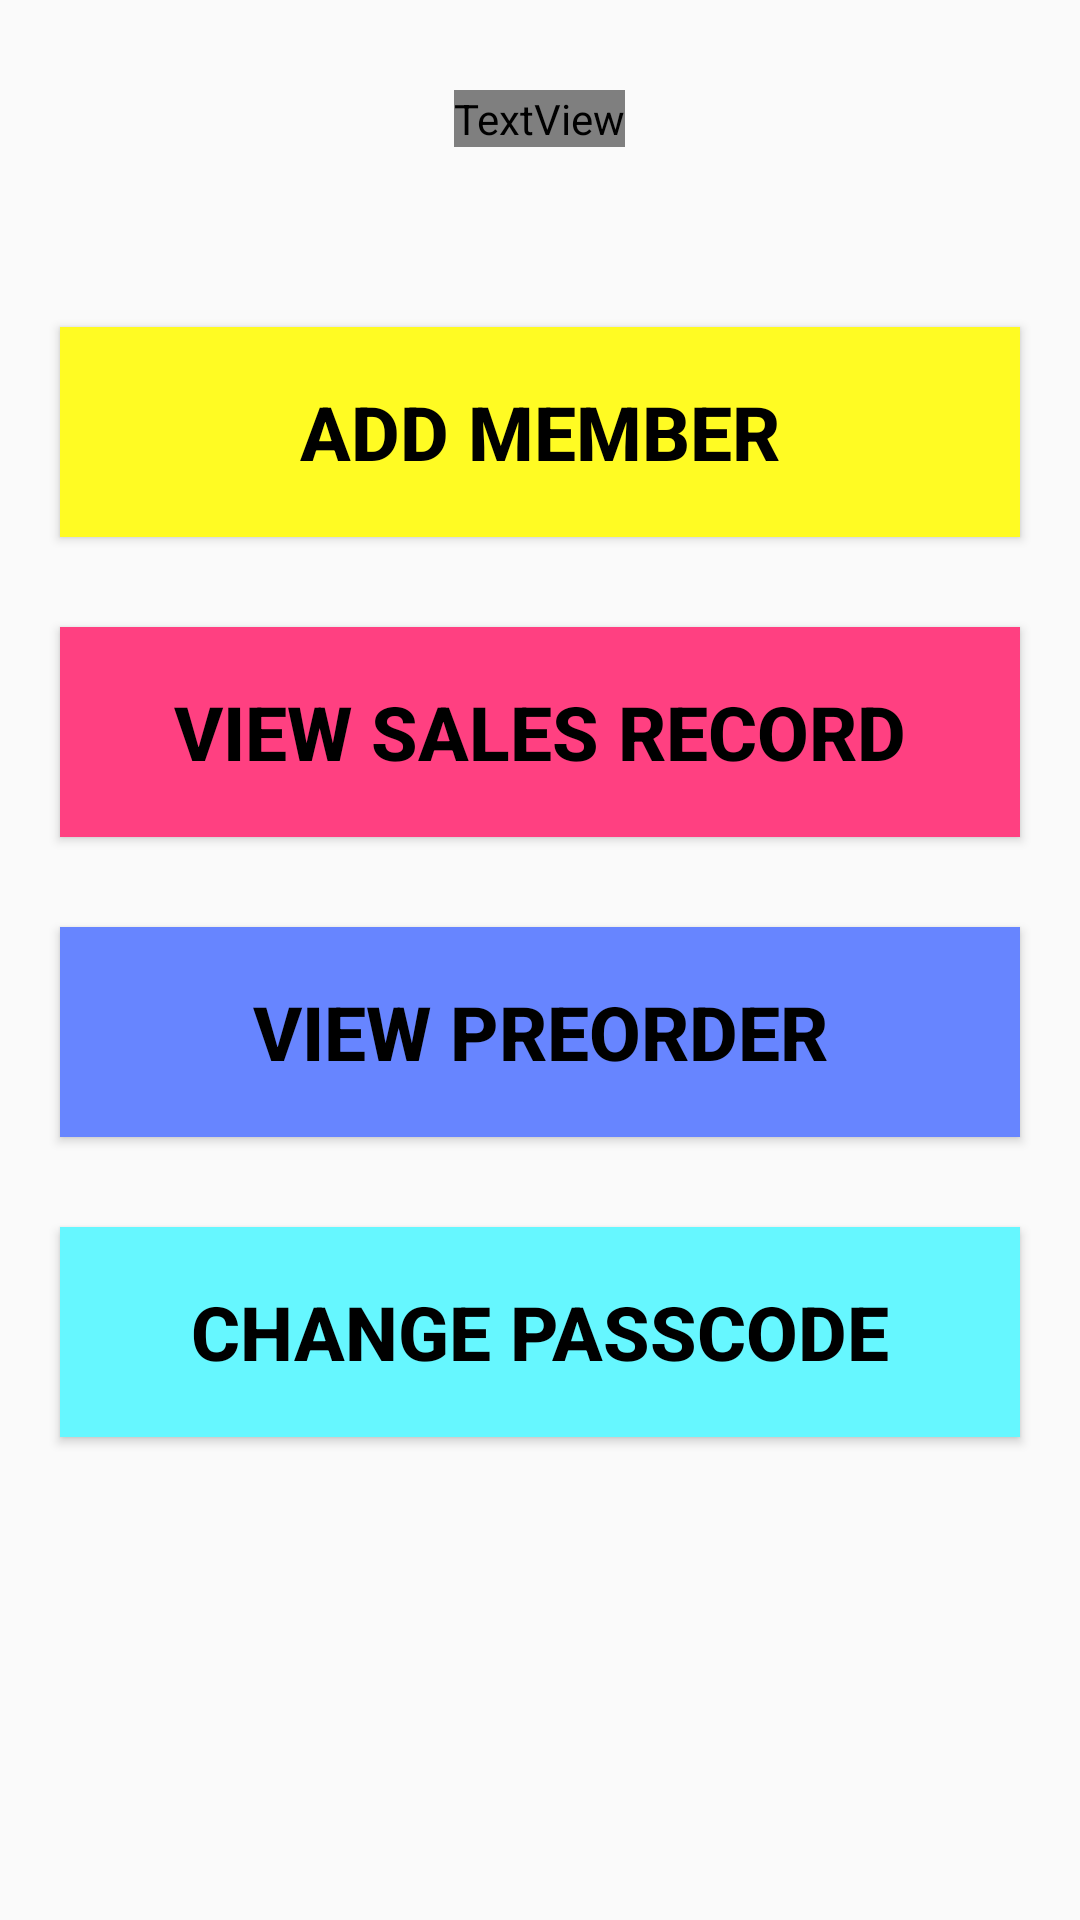

Here is an Android app screen rendered from its layout file. Give the layout XML and the strings, colors and styles it references.
<!-- AndroidManifest.xml: application theme AppTheme -->
<!-- res/layout/activity_adminpage.xml -->
<?xml version="1.0" encoding="utf-8"?>
<RelativeLayout xmlns:android="http://schemas.android.com/apk/res/android"
    xmlns:app="http://schemas.android.com/apk/res-auto"
    xmlns:tools="http://schemas.android.com/tools"
    android:layout_width="match_parent"
    android:layout_height="match_parent"
    android:background="@color/transparent_white_percent_5"
    tools:context=".adminpage">

            <TextView
                android:id="@+id/about"
                android:layout_width="wrap_content"
                android:layout_height="wrap_content"
                android:layout_centerHorizontal="true"
                android:text="@string/administrator"
                android:layout_marginTop="30dp"
                android:textColor="@color/Black"
                android:textSize="30sp"
                android:textStyle="bold" />


            <Button
                android:id="@+id/button1"
                android:layout_width="match_parent"
                android:layout_height="70dp"
                android:layout_marginTop="60dp"
                android:layout_marginLeft="20dp"
                android:layout_marginRight="20dp"
                android:background="@color/yellow"
                android:layout_below="@id/about"
                android:text="@string/add_member"
                android:textColor="@color/pure_black"
                android:textSize="25sp"
                android:textStyle="bold"
                />

            <Button
                android:id="@+id/button2"
                android:layout_width="match_parent"
                android:layout_below="@id/button1"
                android:layout_height="70dp"
                android:layout_marginTop="30dp"
                android:layout_marginLeft="20dp"
                android:layout_marginRight="20dp"
                android:background="@color/colorAccent"
                android:text="@string/view_sales_record"
                android:textColor="@color/pure_black"
                android:textSize="25sp"
                android:textStyle="bold"
                />
            <Button
                android:id="@+id/button3"
                android:layout_width="match_parent"
                android:layout_below="@id/button2"
                android:layout_height="70dp"
                android:layout_marginTop="30dp"
                android:layout_marginLeft="20dp"
                android:layout_marginRight="20dp"
                android:background="@color/blue"
                android:text="@string/view_preorder"
                android:textColor="@color/pure_black"
                android:textSize="25sp"
                android:textStyle="bold"
                />

            <Button
                android:id="@+id/button4"
                android:layout_width="match_parent"
                android:layout_below="@id/button3"
                android:layout_height="70dp"
                android:layout_marginTop="30dp"
                android:layout_marginLeft="20dp"
                android:layout_marginRight="20dp"
                android:background="@color/blue1"
                android:text="@string/change_passcode"
                android:textColor="@color/pure_black"
                android:textSize="25sp"
                android:textStyle="bold"
                />

</RelativeLayout>
<!-- resources referenced by this layout -->
<resources>
  <color name="blue">#6785ff</color>
  <color name="blue1">#66f7ff</color>
  <color name="colorAccent">#FF4081</color>
  <color name="pure_black">#000000</color>
  <color name="transparent_white_percent_5">#0Dffffff</color>
  <color name="yellow">#fffb23</color>
  <string name="add_member">ADD MEMBER</string>
  <string name="administrator">ADMINISTRATOR</string>
  <string name="change_passcode">Change Passcode</string>
  <string name="view_preorder">VIEW PREORDER</string>
  <string name="view_sales_record">VIEW SALES RECORD</string>
  <style name="AppTheme" parent="Theme.AppCompat.Light.NoActionBar">
          
          <item name="colorPrimary">@color/colorPrimary</item>
          <item name="colorPrimaryDark">@color/colorPrimaryDark</item>
          <item name="colorAccent">@color/colorAccent</item>
          <item name="android:statusBarColor">@android:color/white</item>
          <item name="android:windowLightStatusBar">true</item>
  
      </style>
  <color name="colorPrimary">#3F51B5</color>
  <color name="colorPrimaryDark">#303F9F</color>
</resources>
